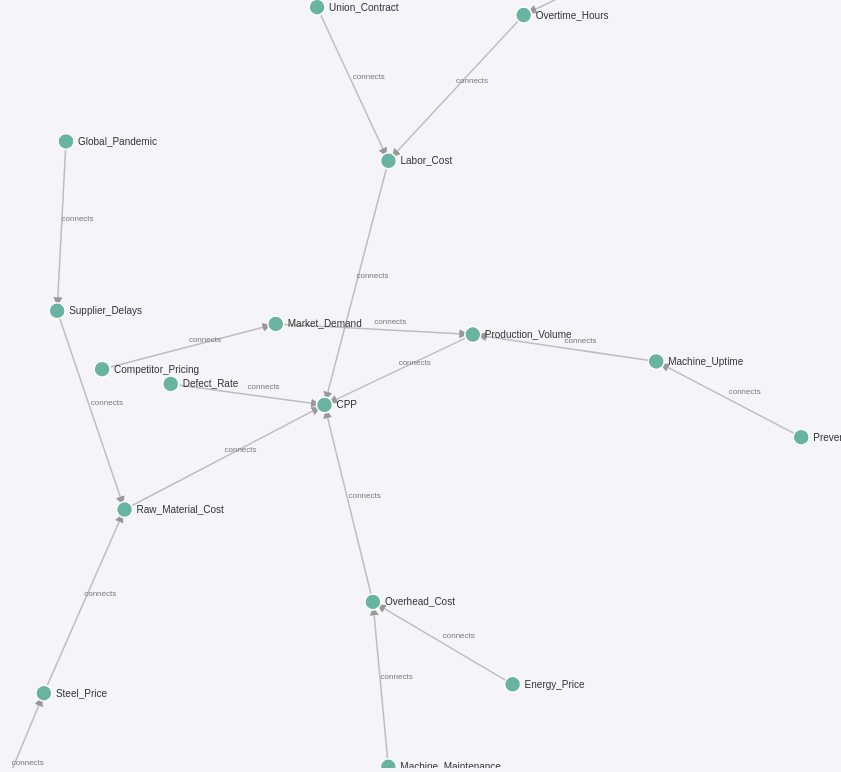
D3 v7 page, settled after 480 driven frames (8 s of simulated time); the page loaded 1 data file(s).


    // Load the JSON data
    d3.json("knowledge_graph.json").then(function(data) {
        
        // --- 🚨 DATA TRANSFORMATION FIX 🚨 ---
        // 1. Extract all unique nodes (from the edges)
        const nodeNames = new Set();
        data.forEach(d => {
            nodeNames.add(d[0]); // Source node
            nodeNames.add(d[1]); // Target node
        });

        // 2. Create the Node-Link structure required by D3
        const graph = {
            nodes: Array.from(nodeNames, name => ({ id: name })),
            links: data.map(d => ({ 
                source: d[0], 
                target: d[1],
                // WARNING: 'relationship' data is missing from your JSON, 
                // so we use a placeholder or remove edge labels.
                relationship: "connects" 
            }))
        };

        // --- ⚠ CLEANUP/ADJUSTMENT ⚠ ---
        // Since we are no longer using the full structure from NetworkX, 
        // d3.forceLink uses 'source' and 'target' strings which it resolves 
        // to node objects automatically when the nodes are passed to forceSimulation.
        // d.id is not necessary here because the default accessor works on node.id.

        const width = window.innerWidth;
        const height = window.innerHeight;
        const svg = d3.select("#container").append("svg").attr("width", width).attr("height", height);

        // Arrow marker definition (same)
        svg.append("defs").selectAll("marker")
            .data(["end"])
            .enter().append("marker")
            .attr("id", "arrow")
            .attr("viewBox", "0 -5 10 10")
            .attr("refX", 15)
            .attr("refY", 0)
            .attr("markerWidth", 6)
            .attr("markerHeight", 6)
            .attr("orient", "auto")
            .append("path")
            .attr("d", "M0,-5L10,0L0,5")
            .attr("fill", "#999");

        // Simulation setup
        // The d3.forceLink().id() is implicitly looking for node.id, which we set above.
        const simulation = d3.forceSimulation(graph.nodes)
            .force("link", d3.forceLink(graph.links).id(d => d.id).distance(150))
            .force("charge", d3.forceManyBody().strength(-400))
            .force("center", d3.forceCenter(width / 2, height / 2));

        // Draw Lines (Edges)
        const link = svg.append("g").attr("class", "links")
            .selectAll("line")
            .data(graph.links)
            .enter().append("line")
            .attr("marker-end", "url(#arrow)");

        // Draw Edge Labels - MUST BE ADJUSTED as 'relationship' is now a placeholder
        const edgeLabel = svg.append("g")
            .selectAll("text")
            .data(graph.links)
            .enter().append("text")
            .attr("class", "edge-labels")
            .attr("dy", -5)
            .text(d => d.relationship); // Will show "connects" for all links

        // Draw Nodes (same)
        const node = svg.append("g").attr("class", "nodes")
            .selectAll("circle")
            .data(graph.nodes)
            .enter().append("circle")
            .attr("r", 8)
            .attr("fill", "#69b3a2")
            .call(d3.drag()
                .on("start", dragstarted)
                .on("drag", dragged)
                .on("end", dragended));

        // Draw Node Labels (same)
        const label = svg.append("g").attr("class", "labels")
            .selectAll("text")
            .data(graph.nodes)
            .enter().append("text")
            .attr("dx", 12)
            .attr("dy", ".35em")
            .text(d => d.id);

        simulation.on("tick", () => {
            link
                .attr("x1", d => d.source.x)
                .attr("y1", d => d.source.y)
                .attr("x2", d => d.target.x)
                .attr("y2", d => d.target.y);

            node
                .attr("cx", d => d.x)
                .attr("cy", d => d.y);

            label
                .attr("x", d => d.x)
                .attr("y", d => d.y);

            edgeLabel
                .attr("x", d => (d.source.x + d.target.x) / 2)
                .attr("y", d => (d.source.y + d.target.y) / 2);
        });

        function dragstarted(event, d) {
            if (!event.active) simulation.alphaTarget(0.3).restart();
            d.fx = d.x;
            d.fy = d.y;
        }

        function dragged(event, d) {
            d.fx = event.x;
            d.fy = event.y;
        }

        function dragended(event, d) {
            if (!event.active) simulation.alphaTarget(0);
            d.fx = null;
            d.fy = null;
        }
    });


### data: knowledge_graph.json
[
 [
  "Raw_Material_Cost",
  "CPP"
 ],
 [
  "Labor_Cost",
  "CPP"
 ],
 [
  "Overhead_Cost",
  "CPP"
 ],
 [
  "Defect_Rate",
  "CPP"
 ],
 [
  "Production_Volume",
  "CPP"
 ],
 [
  "Steel_Price",
  "Raw_Material_Cost"
 ],
 [
  "Supplier_Delays",
  "Raw_Material_Cost"
 ],
 [
  "Overtime_Hours",
  "Labor_Cost"
 ],
 "... 10 more items"
]